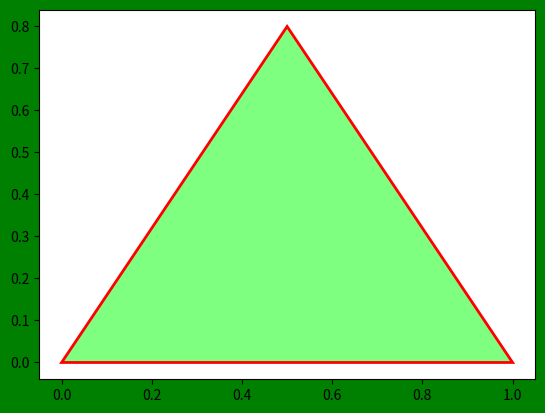

Recreate this plot in Python.
import matplotlib.pyplot as plt

# Create the vertices of the triangle
x = [0, 1, 0.5]
y = [0, 0, 0.8]

# Set the background color to green
fig = plt.figure(facecolor='green')

# Create the triangle plot with red lines and green face
plt.fill(x, y, facecolor=(0,1,0, 0.5) , edgecolor='red', linewidth=2)

# Show the plot
plt.show()
